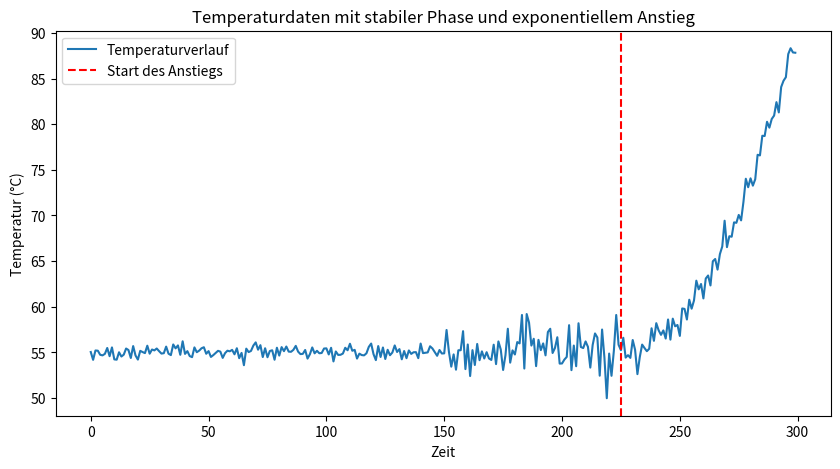

The script that saved this image:
# Space for helper functions and classes
import numpy as np
import matplotlib.pyplot as plt


def simulate_temperature_data(n_data_points: int, stable_temp: float = 55, stable_deviation: float = 0.5, unstable_start: int = 150, unstable_deviation: float = 1.5, increase_start: int = 225, final_temp: float = 90):
    # 1. Ruhige Phase
    ruhige_phase = np.random.normal(loc=stable_temp, scale=stable_deviation, size=unstable_start)

    # 1. Stabile Phase
    stable_phase = np.random.normal(loc=stable_temp, scale=unstable_deviation, size=increase_start-unstable_start)

    # 2. Exponentielle Anstiegsphase
    time_increase = np.arange(n_data_points - increase_start)
    increase_phase = stable_temp + (final_temp - stable_temp) * time_increase ** 2 / (n_data_points - increase_start) ** 2 + np.random.normal(scale=(stable_deviation + unstable_deviation)/2, size=n_data_points - increase_start)

    # 3. Kombinieren der Daten
    temperature_data = np.concatenate([ruhige_phase, stable_phase, increase_phase])

    print(f"temperature_data has {len(temperature_data)} data points.")

    # Plot erstellen
    plt.figure(figsize=(10, 5))
    plt.plot(temperature_data, label="Temperaturverlauf")
    plt.axvline(x=increase_start, color='red', linestyle='--', label='Start des Anstiegs')
    plt.xlabel("Zeit")
    plt.ylabel("Temperatur (°C)")
    plt.title("Temperaturdaten mit stabiler Phase und exponentiellem Anstieg")
    plt.legend()

    # Plot als PNG-Datei speichern
    output_file = "temperaturverlauf_exponentiell.png"
    plt.savefig(output_file, dpi=600, bbox_inches='tight')  # Hohe Auflösung
    plt.close()  # Schließt den Plot, um Ressourcen zu schonen

    print(f"Der Plot wurde als '{output_file}' gespeichert.")

    return temperature_data


def generate_data(data: str, n_data_points: int = 300, params: dict = None):
    if data == "temperature":
        if params is not None:
            return simulate_temperature_data(n_data_points, stable_temp=params["stable_temp"], stable_deviation=params["stable_deviation"], unstable_start=params["unstable_start"], unstable_deviation=params["unstable_deviation"], increase_start=params["increase_start"], final_temp=params["final_temp"])
        else:
            return simulate_temperature_data(n_data_points)
    else:
        raise ValueError(f"Daten können für'{data}' nicht generiert werden.")
    


if __name__ == "__main__":
    generate_data(data="temperature")
